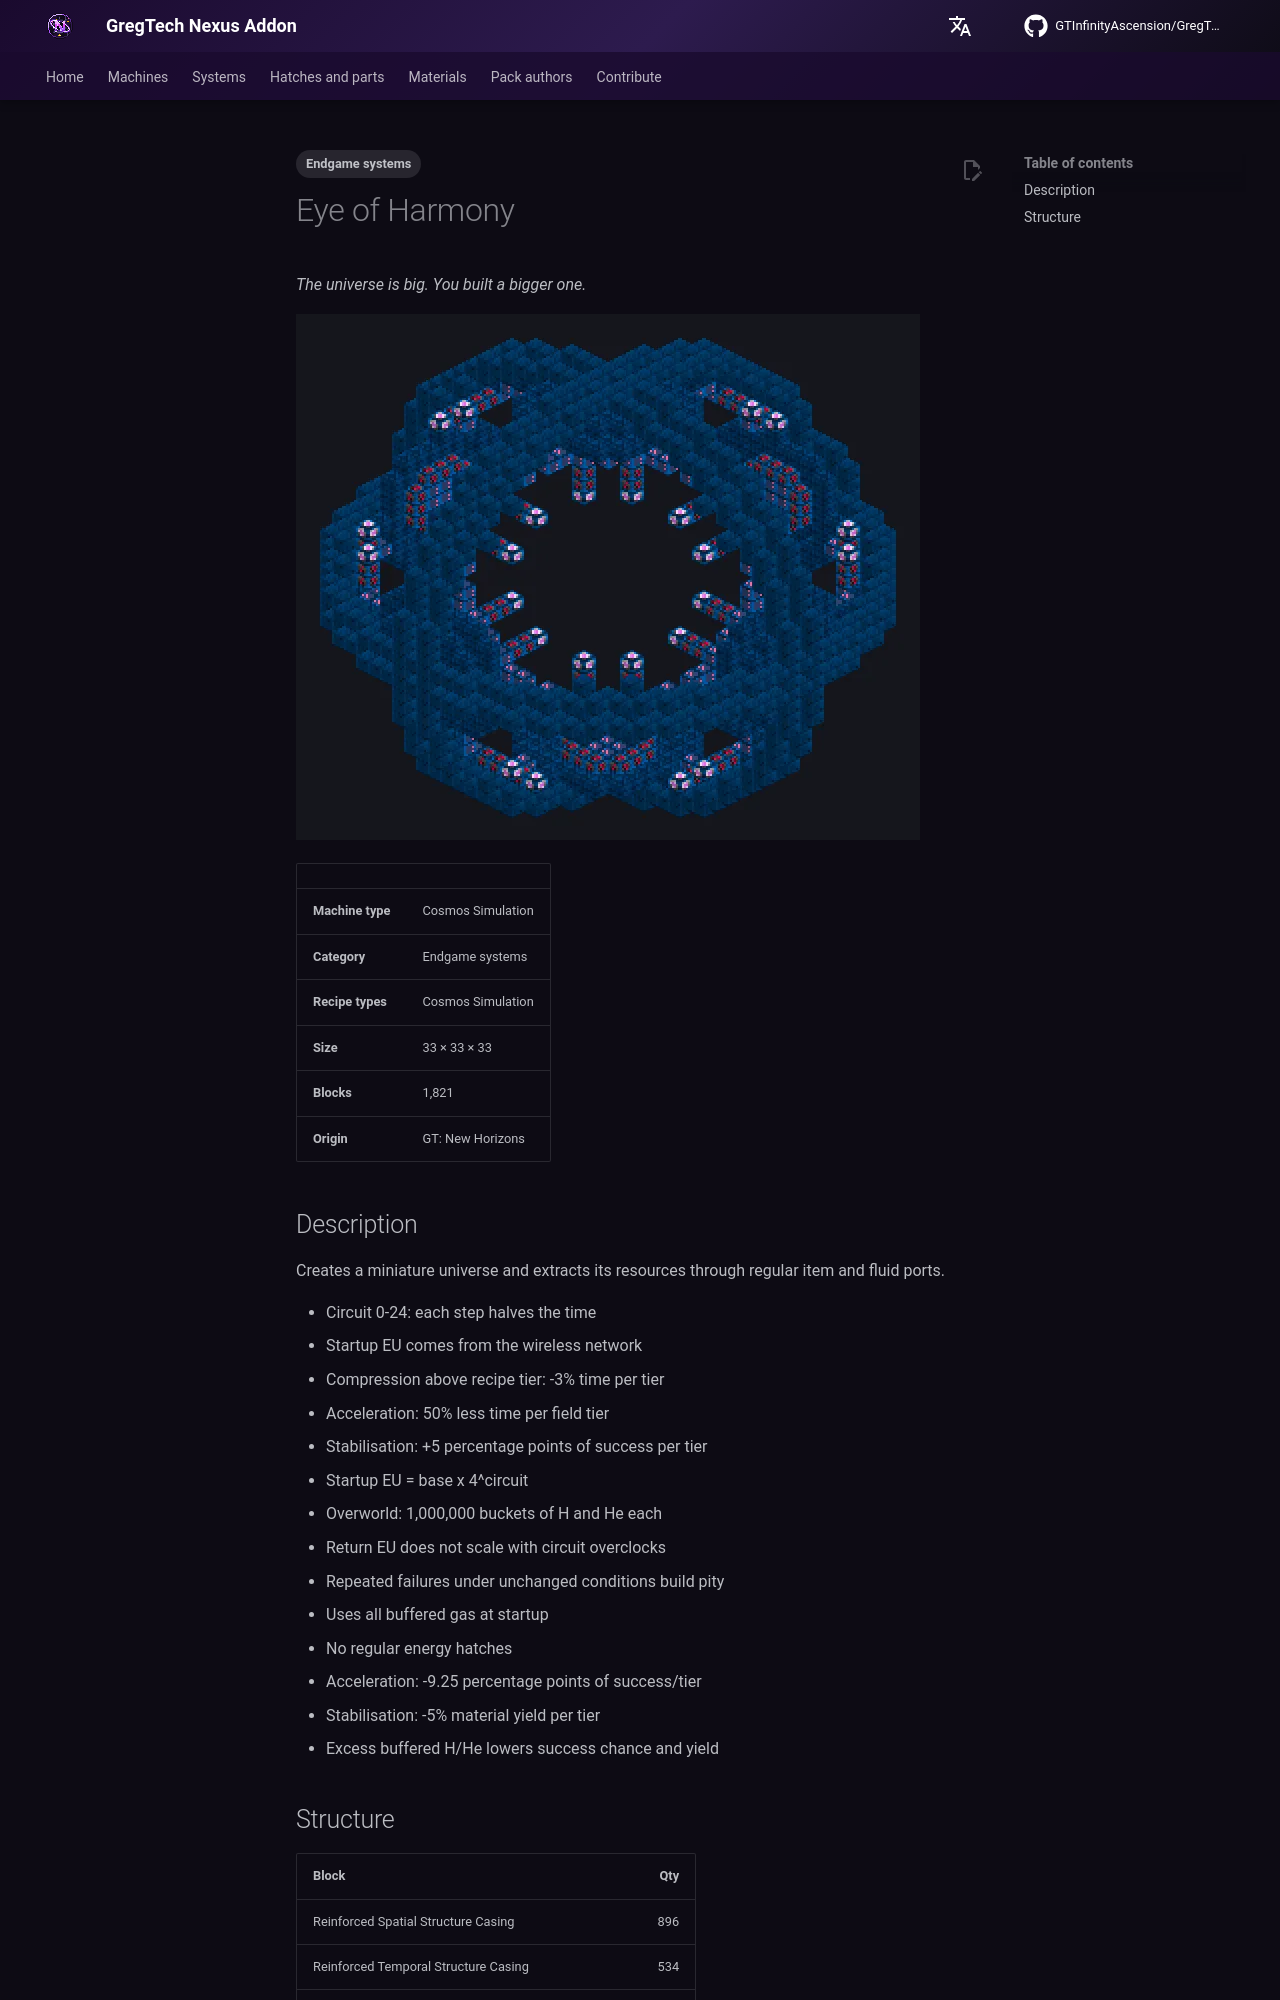

repository: GTInfinityAscension/GregTech-Nexus-Addon · page: gameplay/machines/catalog/eye_of_harmony/index.html · generator: mkdocs

---
tags:
  - Endgame systems
---

# Eye of Harmony

<!-- Generated from the mod code; the structure shown is the smallest variant. -->

*The universe is big. You built a bigger one.*

![Eye of Harmony](../../../assets/machines/eye_of_harmony.webp){ loading=lazy }

| | |
|---|---|
| **Machine type** | Cosmos Simulation |
| **Category** | Endgame systems |
| **Recipe types** | Cosmos Simulation |
| **Size** | 33 × 33 × 33 |
| **Blocks** | 1,821 |
| **Origin** | GT: New Horizons |

## Description

Creates a miniature universe and extracts its resources through regular item and fluid ports.

- Circuit 0-24: each step halves the time
- Startup EU comes from the wireless network
- Compression above recipe tier: -3% time per tier
- Acceleration: 50% less time per field tier
- Stabilisation: +5 percentage points of success per tier
- Startup EU = base x 4^circuit
- Overworld: 1,000,000 buckets of H and He each
- Return EU does not scale with circuit overclocks
- Repeated failures under unchanged conditions build pity
- Uses all buffered gas at startup
- No regular energy hatches
- Acceleration: -9.25 percentage points of success/tier
- Stabilisation: -5% material yield per tier
- Excess buffered H/He lowers success chance and yield
